Run: headless pygame with SDL's dummy video driver; simulated clock (each Clock.tick advances the game by its frame time, no real sleeping); random seed 0; keys injected as events and as key.get_pressed() state; mouse plan: one left click at the window centre at the start of phase 2, then a move to the lower-right quarter at the start of phase 3.
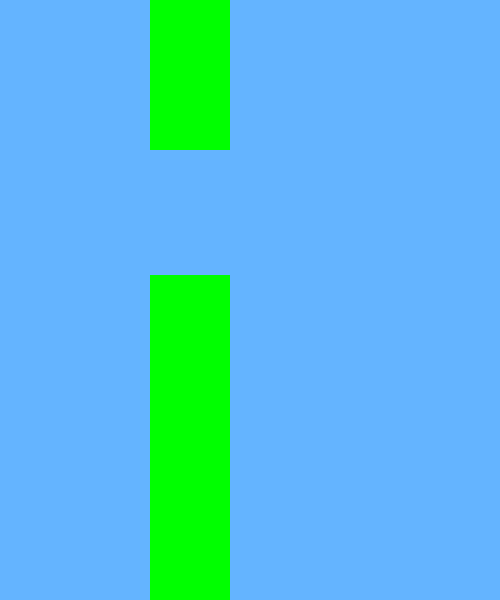
Frame 1 of 4 · flips 1–60 · no input
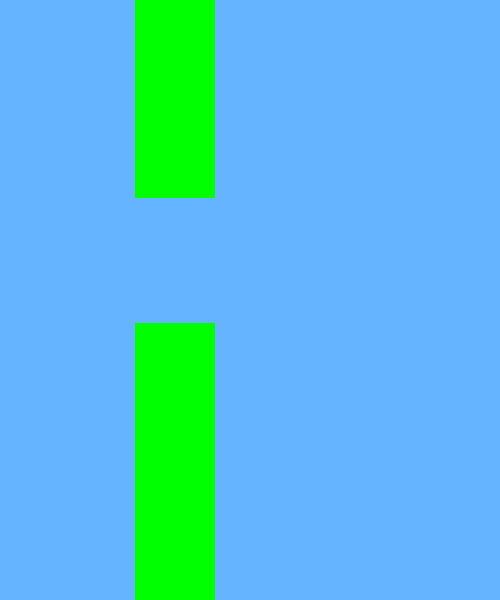
Frame 2 of 4 · flips 61–180 · clicked the window centre · tapped SPACE, RETURN · held RIGHT (→), D
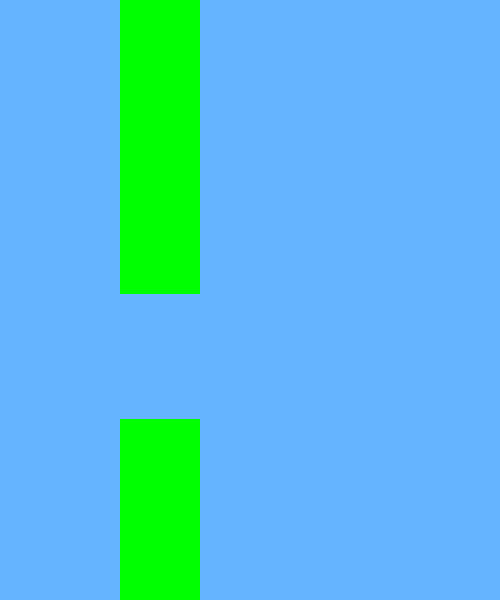
Frame 3 of 4 · flips 181–300 · moved the mouse to the lower-right quarter · held DOWN (↓), S
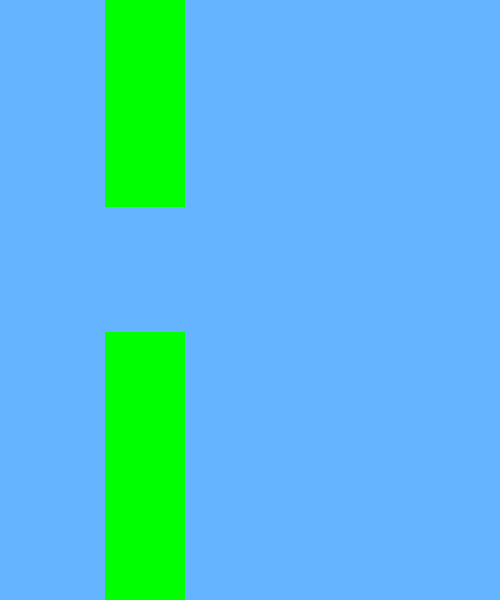
Frame 4 of 4 · flips 301–420 · held LEFT (←), A, UP (↑), W

The pygame program that drew these frames:

import random
import pygame

pygame.init()

WIDTH = 500
HEIGHT = 600

screen = pygame.display.set_mode((WIDTH, HEIGHT))
pygame.display.set_caption("FlappyBird")
big_font = pygame.font.SysFont(None, 42)

clock = pygame.time.Clock()

bird_x = 150
bird_y = 300
bird_radius = 25
bird_velocity = 0
gravity = 0.5

pipe_x = 450
pipe_width = 80
gap = 125
pipe_top_height = 150
pipe_speed = 5

sky = (100, 180, 255)

running = True

while running:
    for event in pygame.event.get():
            if event.type == pygame.QUIT:
                running = False
            if event.type == pygame.KEYDOWN:
                if event.key == pygame.K_SPACE:
                    bird_velocity = -8
            if event.type == pygame.MOUSEBUTTONDOWN:
                bird_velocity = -8

    screen.fill(sky)
    
    bird_velocity += gravity
    bird_y += bird_velocity
    
    #logika cevi
    pipe_x -= pipe_speed
    
    if pipe_x < -pipe_width:
        pipe_x = WIDTH
        pipe_top_height = random.randint(100,300)

    pygame.draw.circle(screen, (255, 255, 0), (bird_x, bird_y), bird_radius)
    
    pygame.draw.rect(screen, (0, 255, 0), (pipe_x, 0, pipe_width, pipe_top_height))
    bottom_pipe_y = pipe_top_height + gap
    
    pygame.draw.rect(screen, (0, 255, 0), (pipe_x, bottom_pipe_y, pipe_width, HEIGHT - bottom_pipe_y))

    clock.tick(60)
    pygame.display.flip()
pygame.quit()
